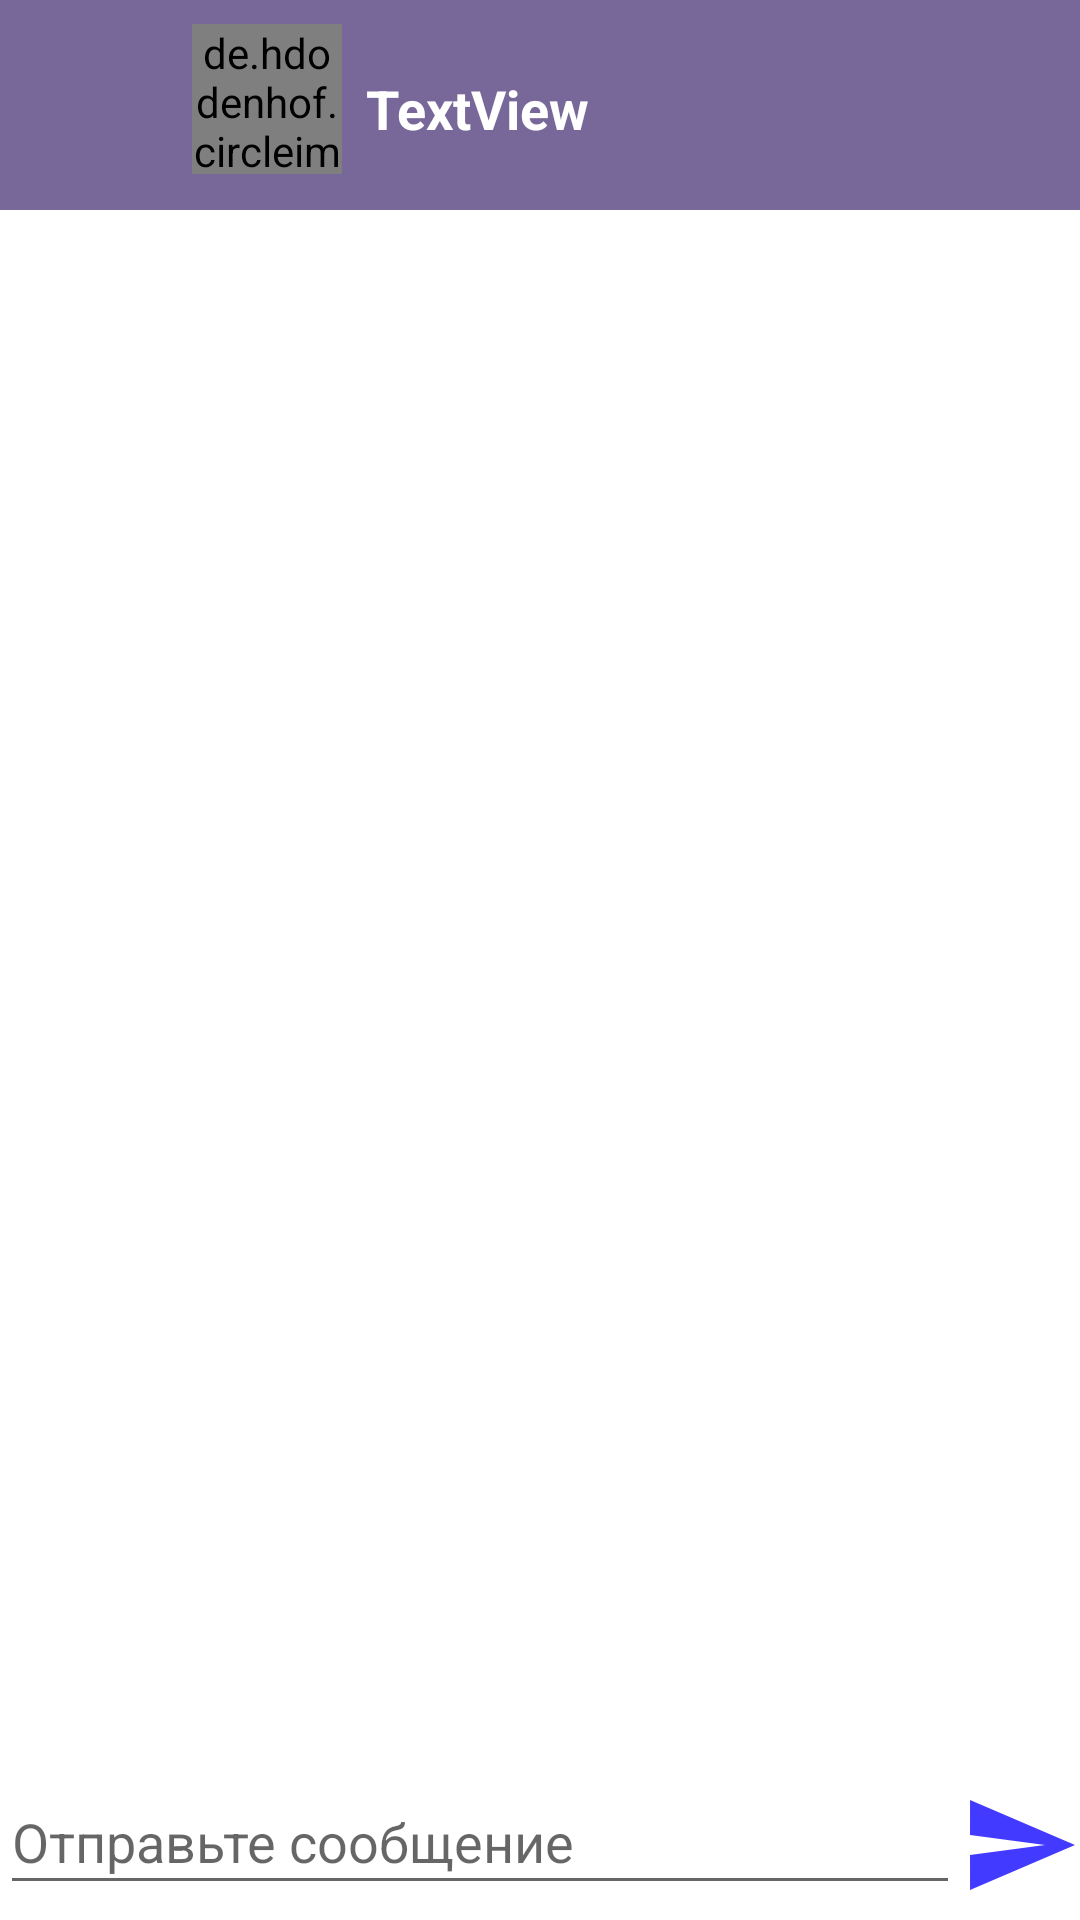

This screen was rendered from an Android layout file. Write that file and the resources it references.
<!-- AndroidManifest.xml: application theme AppTheme -->
<!-- res/layout/chat_activity.xml -->
<?xml version="1.0" encoding="utf-8"?>
<androidx.constraintlayout.widget.ConstraintLayout xmlns:android="http://schemas.android.com/apk/res/android"
    xmlns:app="http://schemas.android.com/apk/res-auto"
    xmlns:tools="http://schemas.android.com/tools"
    android:layout_width="match_parent"
    android:layout_height="match_parent">

    <androidx.appcompat.widget.Toolbar
        android:id="@+id/toolbar"
        android:layout_width="0dp"
        android:layout_height="70dp"
        android:background="@color/colorPrimary"
        android:minHeight="?attr/actionBarSize"
        android:theme="?attr/actionBarTheme"
        app:layout_constraintEnd_toEndOf="parent"
        app:layout_constraintStart_toStartOf="parent"
        app:layout_constraintTop_toTopOf="parent" />

    <de.hdodenhof.circleimageview.CircleImageView
        android:id="@+id/avatar"
        android:layout_width="50dp"
        android:layout_height="50dp"
        android:layout_marginStart="@android:dimen/notification_large_icon_height"
        android:layout_marginLeft="@android:dimen/notification_large_icon_height"
        android:layout_marginTop="8dp"
        app:civ_border_color="@color/colorPrimary"
        app:civ_border_width="2dp"
        app:layout_constraintStart_toStartOf="@+id/toolbar"
        app:layout_constraintTop_toTopOf="parent"
        tools:srcCompat="@tools:sample/avatars[0]" />

    <TextView
        android:id="@+id/nickname"
        android:layout_width="wrap_content"
        android:layout_height="wrap_content"
        android:layout_marginStart="8dp"
        android:layout_marginLeft="8dp"
        android:layout_marginTop="24dp"
        android:text="TextView"
        android:textColor="#FFFFFF"
        android:textSize="18sp"
        android:textStyle="bold"
        app:layout_constraintStart_toEndOf="@+id/avatar"
        app:layout_constraintTop_toTopOf="parent" />

    <androidx.constraintlayout.widget.ConstraintLayout
        android:id="@+id/relativeLayout"
        android:layout_width="0dp"
        android:layout_height="50dp"
        android:background="@android:color/white"
        app:layout_constraintBottom_toBottomOf="parent"
        app:layout_constraintEnd_toEndOf="parent"
        app:layout_constraintStart_toStartOf="parent">

        <EditText
            android:id="@+id/message"
            android:layout_width="0dp"
            android:layout_height="0dp"
            android:layout_marginBottom="5dp"
            android:ems="10"
            android:hint="Отправьте сообщение"
            android:inputType="textPersonName"
            app:layout_constraintBottom_toBottomOf="parent"
            app:layout_constraintEnd_toStartOf="@+id/send"
            app:layout_constraintLeft_toLeftOf="parent"
            app:layout_constraintStart_toStartOf="parent"
            app:layout_constraintTop_toTopOf="parent"
            app:layout_constraintVertical_bias="0.0" />

        <ImageButton
            android:id="@+id/send"
            android:layout_width="40dp"
            android:layout_height="40dp"
            android:background="@drawable/ic_action_name"
            app:layout_constraintBottom_toBottomOf="parent"
            app:layout_constraintEnd_toEndOf="parent"
            app:layout_constraintRight_toRightOf="parent"
            app:layout_constraintTop_toTopOf="parent" />
    </androidx.constraintlayout.widget.ConstraintLayout>

    <androidx.recyclerview.widget.RecyclerView
        android:id="@+id/list"
        android:layout_width="0dp"
        android:layout_height="0dp"
        app:layout_constraintBottom_toTopOf="@+id/relativeLayout"
        app:layout_constraintEnd_toEndOf="parent"
        app:layout_constraintStart_toStartOf="parent"
        app:layout_constraintTop_toBottomOf="@+id/toolbar" />

</androidx.constraintlayout.widget.ConstraintLayout>
<!-- resources referenced by this layout -->
<resources>
  <color name="colorPrimary">#786899</color>
  <!-- drawable ic_action_name (drawable-anydpi) -->
  <vector xmlns:android="http://schemas.android.com/apk/res/android"
      android:width="24dp"
      android:height="24dp"
      android:viewportWidth="24"
      android:viewportHeight="24"
      android:tint="#1408FF"
      android:alpha="0.8">
      <path
          android:fillColor="#FF000000"
          android:pathData="M2.01,21L23,12 2.01,3 2,10l15,2 -15,2z"/>
  </vector>
</resources>
